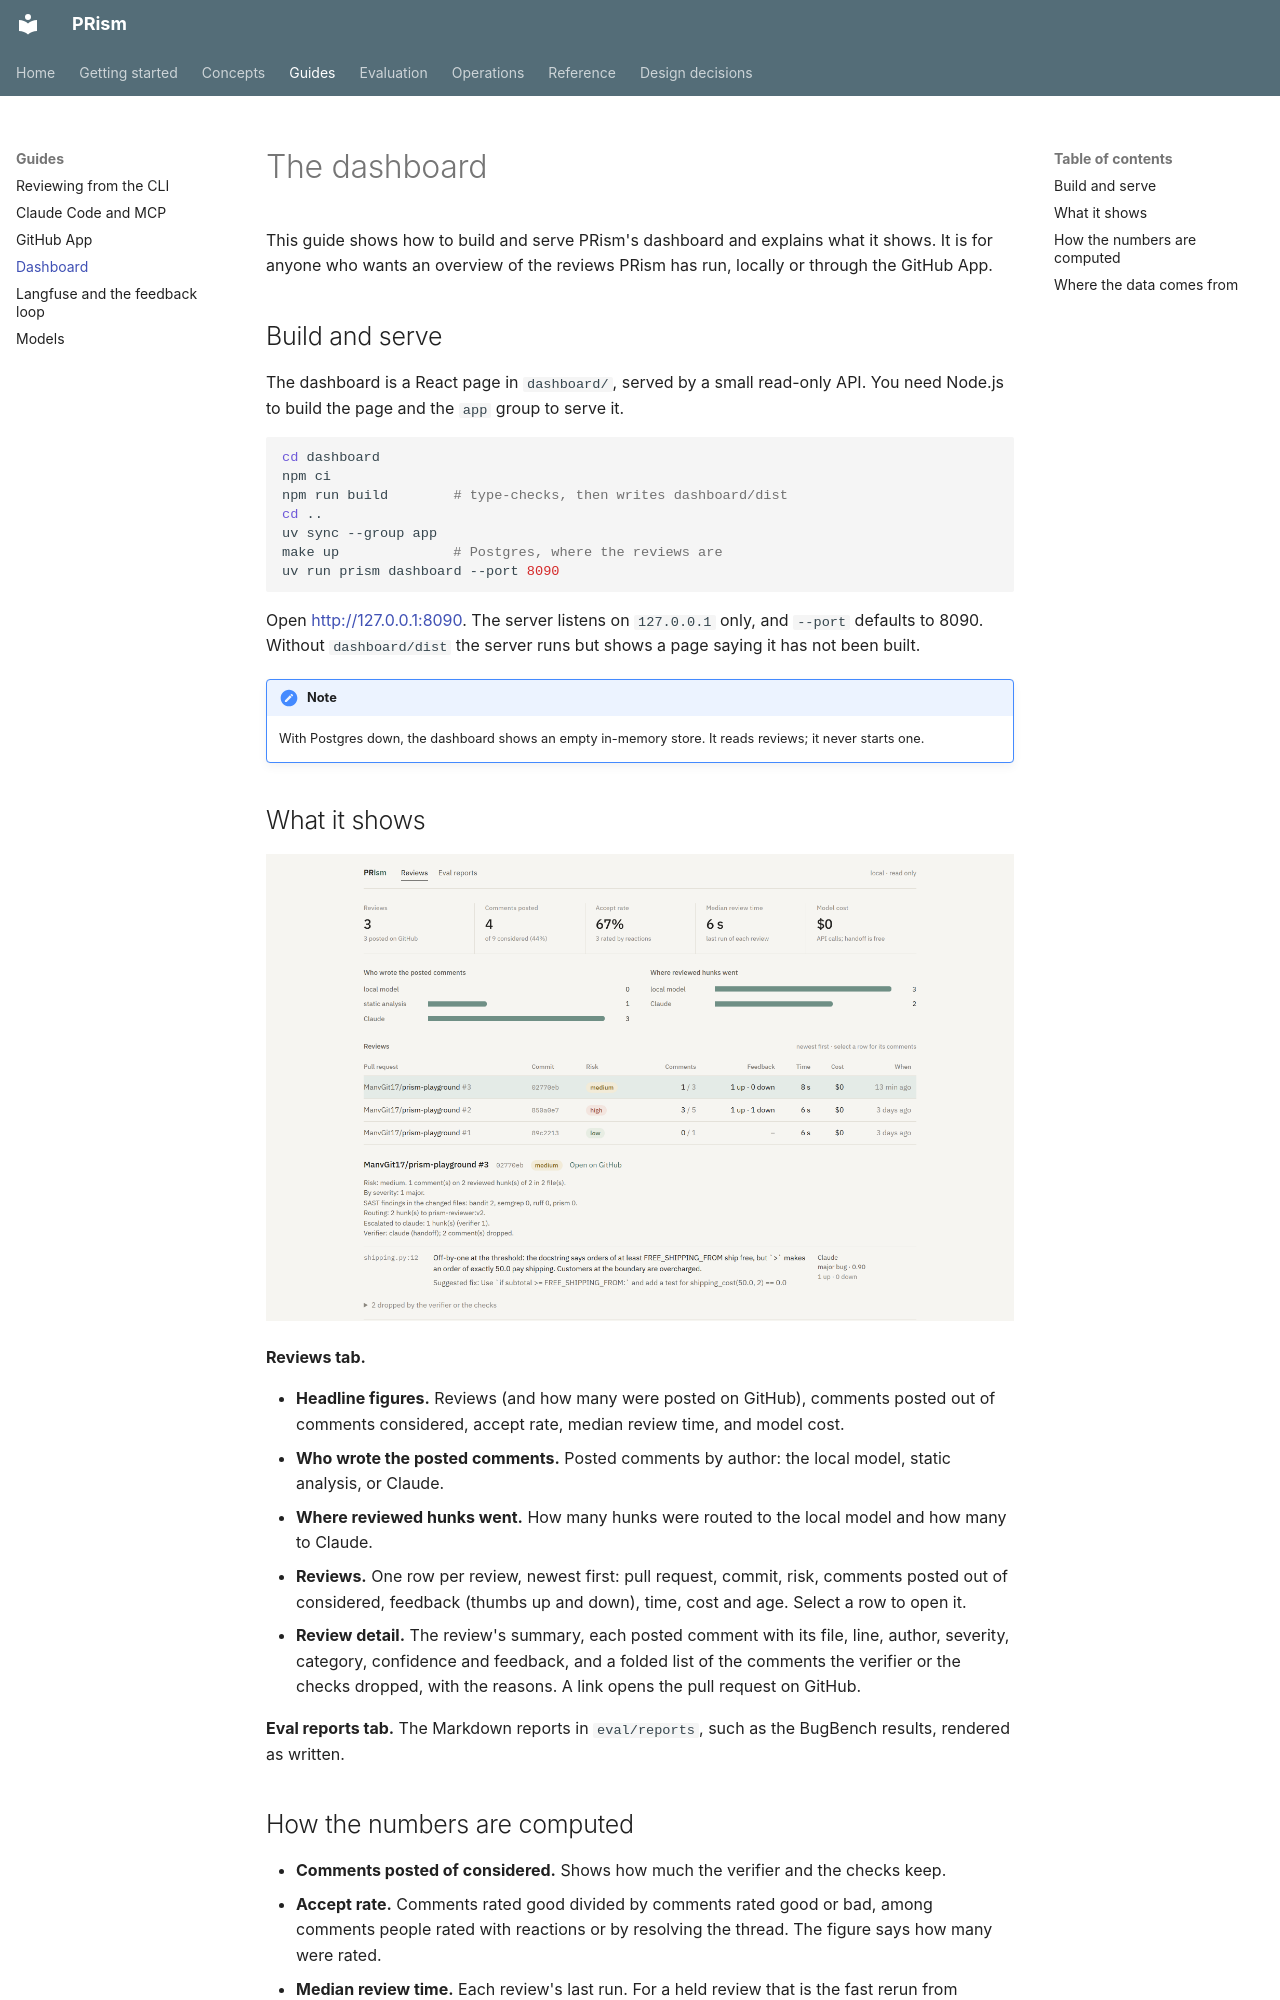

repository: ManvGit17/prism · page: guides/dashboard/index.html · generator: mkdocs

# The dashboard

This guide shows how to build and serve PRism's dashboard and explains what it shows. It is for anyone who wants an overview of the reviews PRism has run, locally or through the GitHub App.

## Build and serve

The dashboard is a React page in `dashboard/`, served by a small read-only API. You need Node.js to build the page and the `app` group to serve it.

```bash
cd dashboard
npm ci
npm run build        # type-checks, then writes dashboard/dist
cd ..
uv sync --group app
make up              # Postgres, where the reviews are
uv run prism dashboard --port 8090
```

Open <http://127.0.0.1:8090>. The server listens on `127.0.0.1` only, and `--port` defaults to 8090. Without `dashboard/dist` the server runs but shows a page saying it has not been built.

!!! note
    With Postgres down, the dashboard shows an empty in-memory store. It reads reviews; it never starts one.

## What it shows

![The dashboard: five headline figures, two bar charts, the list of reviews and one review's comments](../images/dashboard.png)

**Reviews tab.**

- **Headline figures.** Reviews (and how many were posted on GitHub), comments posted out of comments considered, accept rate, median review time, and model cost.
- **Who wrote the posted comments.** Posted comments by author: the local model, static analysis, or Claude.
- **Where reviewed hunks went.** How many hunks were routed to the local model and how many to Claude.
- **Reviews.** One row per review, newest first: pull request, commit, risk, comments posted out of considered, feedback (thumbs up and down), time, cost and age. Select a row to open it.
- **Review detail.** The review's summary, each posted comment with its file, line, author, severity, category, confidence and feedback, and a folded list of the comments the verifier or the checks dropped, with the reasons. A link opens the pull request on GitHub.

**Eval reports tab.** The Markdown reports in `eval/reports`, such as the BugBench results, rendered as written.
